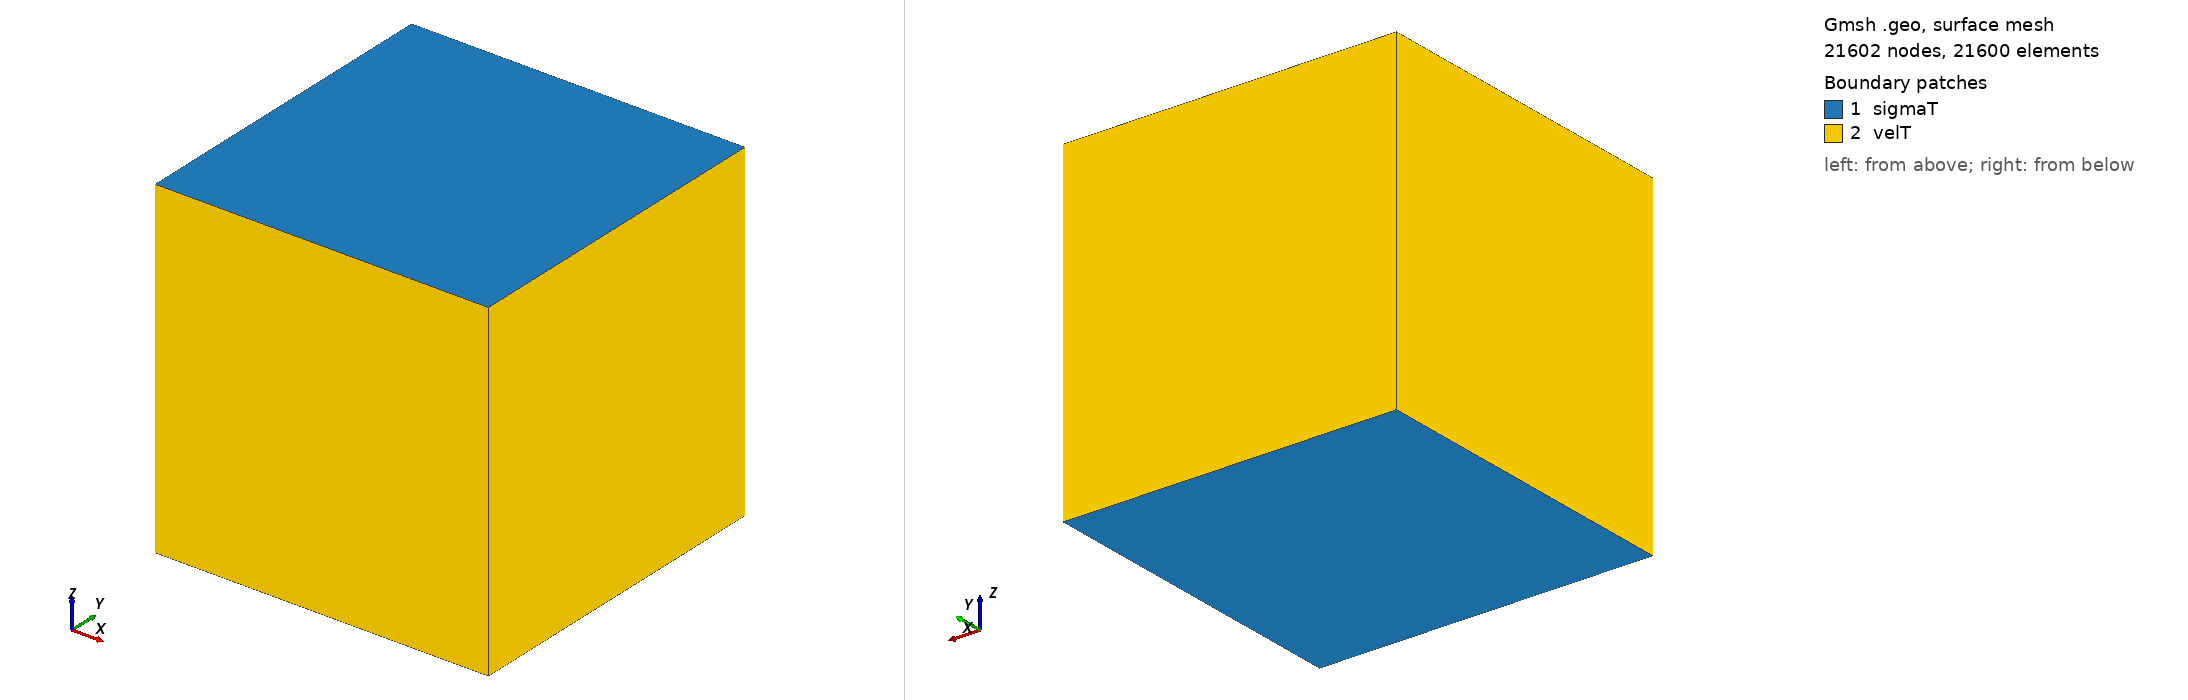

Gmsh geometry script, surface-meshed: 21602 nodes, 21600 surface elements. Boundary patches (legend numbers): 1 sigmaT, 2 velT. Left view from above one corner, right view from below the opposite corner. Legend entries are the model's physical surfaces. The drawing asked Gmsh for element sizes between 1% and 20% of the model's largest extent; the script's own settings can give other sizes.

=== Poiseuille.geo (drawn) ===
// Gmsh project created on Fri Aug 25 11:33:46 2023
SetFactory("OpenCASCADE");

el = 60;
ndiv = el + 1;

L = 1.0;

Point(1) = {0, -L, -L, 1.0};
//+
Point(2) = {2*L, -L, -L, 1.0};
//+
Point(3) = {2*L, L, -L, 1.0};
//+
Point(4) = {0, L, -L, 1.0};
//+

Line(1) = {1, 4};
//+
Line(2) = {4, 3};
//+
Line(3) = {3, 2};
//+
Line(4) = {2, 1};
//+

Curve Loop(1) = {3, 4, 1, 2};
//+
Plane Surface(1) = {1};
//+
Extrude {0, 0, 2*L} {
  Surface{1}; Layers{el}; Recombine;
}

Physical Volume("Domain", 1) = {1};
//+
Physical Surface("sigmaN", 2) = {2, 4};
//+
Physical Surface("velN", 3) = {1, 3, 5, 6};
//+
Physical Surface("sigmaT", 4) = {1, 6};
//+
Physical Surface("velT", 5) = {2, 3, 4, 5};
//+

Transfinite Curve {4, 6, 7, 5, 3, 9, 12, 2, 1, 8, 11, 10} = ndiv Using Progression 1;
//+

//+
Transfinite Surface {2} = {2, 3, 5, 6};
//+
Transfinite Surface {5} = {4, 8, 5, 3};
//+
Transfinite Surface {4} = {4, 1, 7, 8};
//+
Transfinite Surface {1} = {1, 4, 3, 2};
//+
Transfinite Surface {6} = {8, 7, 6, 5};
//+
Transfinite Surface {3} = {1, 2, 6, 7};

Recombine Surface {1,2,3,4,5,6};
//+

Transfinite Volume {1};
